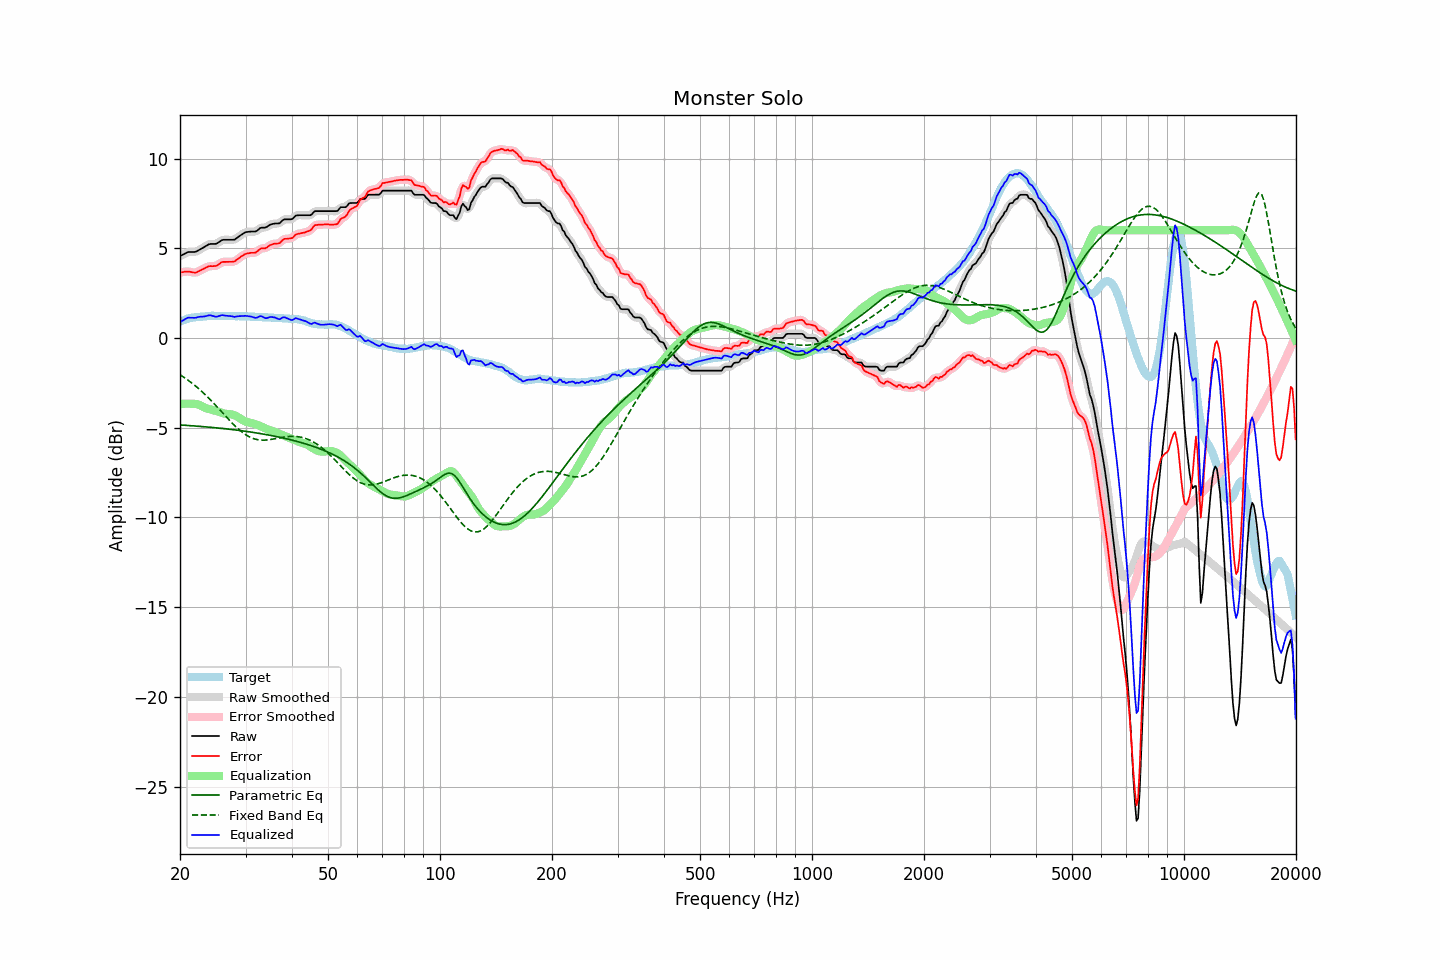

The file beside this chart, header and first rows:
frequency, raw, error, smoothed, error_smoothed, equalization, parametric_eq, fixed_band_eq, equalized_raw, equalized_smoothed, target
20.00, 4.56, 3.65, 4.55, 3.65, -3.69, -4.85, -2.05, 0.87, 0.87, 0.91
20.20, 4.61, 3.66, 4.61, 3.66, -3.68, -4.85, -2.11, 0.93, 0.93, 0.95
20.40, 4.65, 3.67, 4.66, 3.68, -3.67, -4.86, -2.17, 0.98, 0.99, 0.98
20.61, 4.70, 3.69, 4.70, 3.69, -3.66, -4.87, -2.23, 1.04, 1.04, 1.01
20.81, 4.75, 3.70, 4.75, 3.70, -3.66, -4.87, -2.29, 1.09, 1.09, 1.05
21.02, 4.79, 3.70, 4.78, 3.70, -3.66, -4.88, -2.35, 1.13, 1.12, 1.09
21.23, 4.79, 3.69, 4.79, 3.69, -3.66, -4.88, -2.42, 1.13, 1.13, 1.10
21.44, 4.79, 3.67, 4.79, 3.67, -3.67, -4.89, -2.49, 1.12, 1.12, 1.12
21.66, 4.79, 3.65, 4.79, 3.65, -3.67, -4.90, -2.56, 1.12, 1.12, 1.14
21.87, 4.79, 3.64, 4.79, 3.64, -3.67, -4.90, -2.63, 1.12, 1.13, 1.15
22.09, 4.81, 3.64, 4.82, 3.66, -3.68, -4.91, -2.70, 1.13, 1.14, 1.17
22.31, 4.86, 3.69, 4.86, 3.69, -3.70, -4.92, -2.78, 1.16, 1.15, 1.17
22.54, 4.91, 3.73, 4.91, 3.73, -3.73, -4.92, -2.86, 1.18, 1.17, 1.18
22.76, 4.96, 3.77, 4.96, 3.78, -3.77, -4.93, -2.94, 1.19, 1.18, 1.19
22.99, 5.01, 3.82, 5.01, 3.82, -3.82, -4.94, -3.02, 1.19, 1.19, 1.19
23.22, 5.06, 3.86, 5.06, 3.87, -3.87, -4.95, -3.10, 1.19, 1.20, 1.20
23.45, 5.12, 3.92, 5.12, 3.92, -3.90, -4.95, -3.19, 1.22, 1.21, 1.21
23.69, 5.17, 3.95, 5.17, 3.96, -3.94, -4.96, -3.28, 1.23, 1.24, 1.21
23.92, 5.22, 4.00, 5.21, 3.99, -3.96, -4.97, -3.36, 1.26, 1.25, 1.22
24.16, 5.24, 4.01, 5.24, 4.00, -3.98, -4.98, -3.46, 1.26, 1.26, 1.23
24.40, 5.24, 4.00, 5.24, 4.00, -4.00, -4.99, -3.55, 1.24, 1.24, 1.24
24.65, 5.24, 4.01, 5.24, 4.00, -4.03, -5.00, -3.64, 1.21, 1.21, 1.23
24.89, 5.24, 4.01, 5.25, 4.01, -4.05, -5.00, -3.74, 1.19, 1.19, 1.23
25.14, 5.27, 4.04, 5.28, 4.05, -4.08, -5.01, -3.83, 1.19, 1.19, 1.23
25.39, 5.33, 4.10, 5.33, 4.10, -4.11, -5.02, -3.93, 1.22, 1.22, 1.23
25.65, 5.39, 4.16, 5.39, 4.16, -4.15, -5.03, -4.03, 1.24, 1.24, 1.23
25.91, 5.45, 4.23, 5.44, 4.21, -4.18, -5.04, -4.12, 1.27, 1.26, 1.22
26.16, 5.47, 4.24, 5.47, 4.24, -4.20, -5.05, -4.22, 1.27, 1.26, 1.23
26.43, 5.47, 4.24, 5.47, 4.25, -4.22, -5.06, -4.32, 1.25, 1.25, 1.23
26.69, 5.47, 4.24, 5.47, 4.24, -4.24, -5.07, -4.42, 1.23, 1.24, 1.23
26.96, 5.47, 4.24, 5.47, 4.24, -4.24, -5.08, -4.51, 1.23, 1.23, 1.23
27.23, 5.47, 4.24, 5.47, 4.24, -4.25, -5.09, -4.61, 1.22, 1.22, 1.23
27.50, 5.47, 4.24, 5.46, 4.24, -4.26, -5.10, -4.70, 1.21, 1.21, 1.23
27.77, 5.47, 4.25, 5.47, 4.25, -4.28, -5.11, -4.79, 1.19, 1.19, 1.22
28.05, 5.48, 4.27, 5.50, 4.28, -4.31, -5.12, -4.88, 1.17, 1.19, 1.22
28.33, 5.55, 4.35, 5.54, 4.33, -4.35, -5.13, -4.97, 1.20, 1.19, 1.20
28.62, 5.61, 4.40, 5.61, 4.40, -4.41, -5.14, -5.05, 1.20, 1.20, 1.21
28.90, 5.68, 4.47, 5.68, 4.47, -4.46, -5.16, -5.13, 1.22, 1.21, 1.21
29.19, 5.74, 4.54, 5.74, 4.53, -4.52, -5.17, -5.21, 1.22, 1.22, 1.20
29.48, 5.80, 4.59, 5.80, 4.60, -4.58, -5.18, -5.28, 1.22, 1.22, 1.21
29.78, 5.86, 4.65, 5.86, 4.65, -4.63, -5.19, -5.34, 1.23, 1.23, 1.21
30.08, 5.90, 4.69, 5.89, 4.68, -4.67, -5.20, -5.40, 1.23, 1.23, 1.21
30.38, 5.91, 4.71, 5.91, 4.71, -4.69, -5.22, -5.46, 1.22, 1.22, 1.20
30.68, 5.92, 4.72, 5.92, 4.73, -4.71, -5.23, -5.50, 1.21, 1.21, 1.20
30.99, 5.93, 4.74, 5.93, 4.74, -4.73, -5.24, -5.55, 1.20, 1.19, 1.19
31.30, 5.93, 4.75, 5.93, 4.74, -4.76, -5.26, -5.59, 1.17, 1.17, 1.18
31.61, 5.93, 4.75, 5.93, 4.75, -4.78, -5.27, -5.62, 1.15, 1.14, 1.18
31.93, 5.93, 4.76, 5.94, 4.77, -4.81, -5.28, -5.64, 1.12, 1.13, 1.17
32.24, 5.98, 4.82, 5.99, 4.83, -4.84, -5.30, -5.66, 1.14, 1.15, 1.16
32.57, 6.06, 4.90, 6.06, 4.90, -4.88, -5.31, -5.68, 1.18, 1.18, 1.16
32.89, 6.13, 4.97, 6.11, 4.96, -4.91, -5.33, -5.69, 1.22, 1.20, 1.16
33.22, 6.15, 4.99, 6.14, 4.99, -4.95, -5.34, -5.69, 1.20, 1.19, 1.16
33.55, 6.15, 5.00, 6.15, 5.00, -5.00, -5.36, -5.70, 1.15, 1.15, 1.15
33.89, 6.15, 5.00, 6.16, 5.01, -5.04, -5.38, -5.69, 1.11, 1.12, 1.15
34.23, 6.19, 5.04, 6.20, 5.05, -5.08, -5.39, -5.69, 1.11, 1.11, 1.15
34.57, 6.25, 5.11, 6.25, 5.10, -5.12, -5.41, -5.68, 1.13, 1.13, 1.14
34.92, 6.31, 5.17, 6.30, 5.16, -5.14, -5.42, -5.66, 1.17, 1.16, 1.14
35.27, 6.34, 5.20, 6.34, 5.21, -5.17, -5.44, -5.65, 1.17, 1.17, 1.14
35.62, 6.36, 5.24, 6.36, 5.24, -5.20, -5.46, -5.63, 1.16, 1.16, 1.12
35.97, 6.38, 5.26, 6.37, 5.25, -5.24, -5.48, -5.62, 1.14, 1.13, 1.12
... 635 more rows
